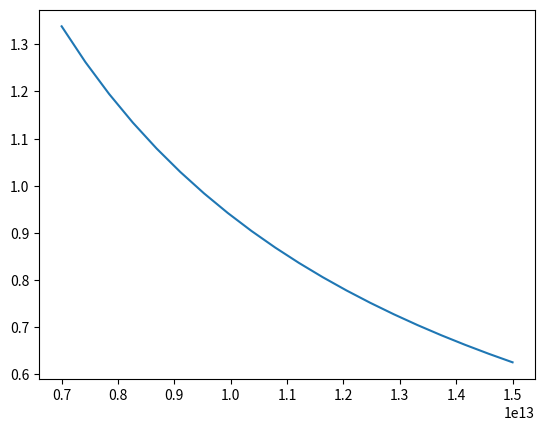
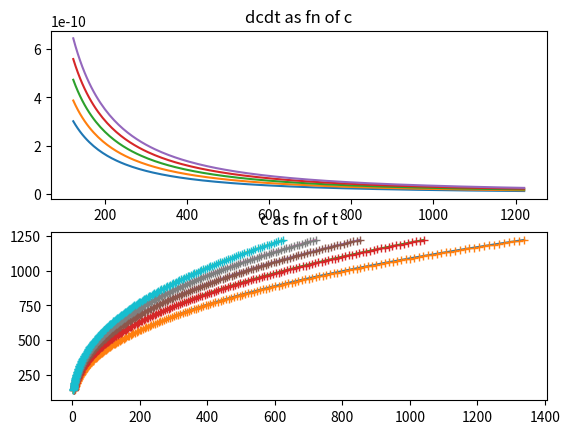
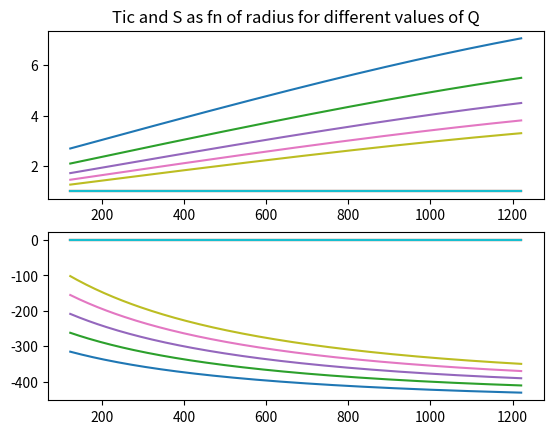
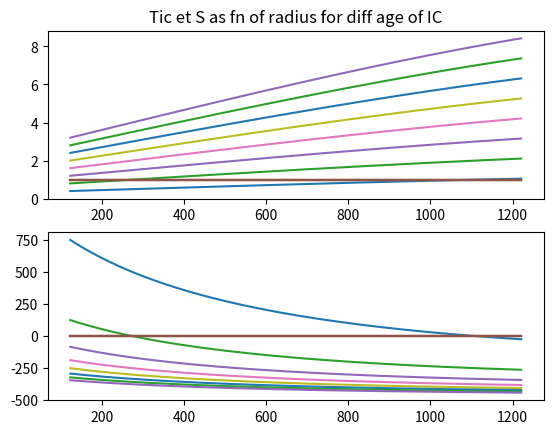
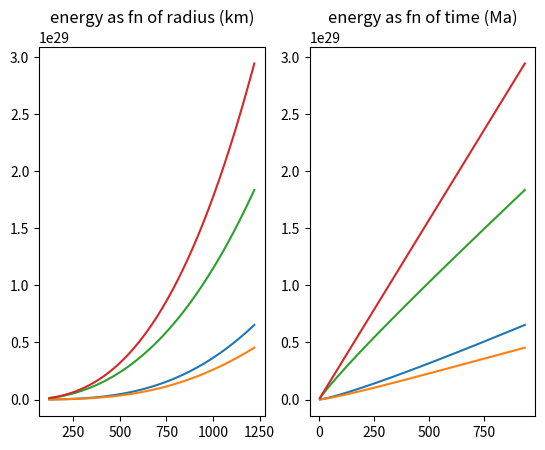

The matplotlib source for these figures, in order:
# Labrosse 2001/2003/2015
# Age and evolution of growth rate of the inner core


import numpy as np
import scipy.integrate as scODE
import matplotlib.pyplot as plt


# Physical parameters

R_OC = 3480.e3  # m
R_IC_P = 1221.e3  # m

QCMB = 10e12  # watts
H = 0  # radiactivity  !!! Not implemented yet

# from fitting PREM
K0 = 1403.e9  # Pa
RHO_0 = 12451  # kg/m-3
K_PRIM0 = 3.567  # no units

G = 6.67384e-11  # m3/kg/s2

DELTA_S = 127  # J/K/kg
M_P = 9e-9  # K/Pa
M_X = -21e3  # K
TL_RIC = 5700  # K
X0 = 5.6e-2
GAMMA = 1.5
CP = 750  # J/K/kg
BETA = 0.83


DTS_DTAD = 1.65
k = 200.  # W/K/m
KAPPA = k / RHO_0 / CP
print("kappa = {}".format(KAPPA))

G_PRIM = 4. / R_IC_P

### Lenghts and constants
L_RHO = np.sqrt(3. * K0 / (2. * np.pi * G * RHO_0**2.))
A_RHO = (5. * K_PRIM0 - 13.) / 10.


# Numerical parameters

N = 100  # number of steps in c (radius IC)


# Useful functions

def density(radius):
    """ Calculate the density at the radius r """
    return RHO_0 * (1. - radius**2. / L_RHO**2. - A_RHO * radius**4. / L_RHO**4.)


def gravity(radius): #not used
    """ Calculate the gravity at the radius r """
    return 4. * np.pi / 3. * G * RHO_0 * radius * \
      (1 - 3. / 5. * radius**2. / L_RHO**2. - 3. * A_RHO / 7. * radius**4. / L_RHO**4.)


def fC(radius, gamma):
    """ Calculate the approximate value of function fC(radius,gamma)
    (as defined in Labrosse 2015 eq. A.1.) """
    return radius**3. * (1 - 3. / 5. * (gamma + 1) * radius**2.
                    - 3. / 14. * (gamma + 1) * (2 * A_RHO - gamma) * radius**4.)


def f_chi(radius, ric):
    """ return the function f_chi, equation A.15 in Labrosse 2015"""
    return radius**3. * (-ric**2 / 3. / L_RHO**2.
                    + 1. / 5. * (1 + ric**2 / L_RHO**2.) * radius**2. - 13. / 70. * radius**4.)


def melting_temperature(radius):
    """ Calculate the melting temperature at the IC boundary at rIC """
    return TL0 - K0 * M_P * radius**2. / L_RHO**2. \
      + M_X * X0 * radius**3. / (L_RHO**3. * fC(R_OC / L_RHO, 0.))


def dTL_dr_ic(radius):
    """ Calculate the diff of melting temperature at the IC boundary at rIC """
    return -K0 * M_P * 2. * radius / L_RHO**2. \
      + 3. * M_X * X0 * radius**2. / (L_RHO**3. * fC(R_OC / L_RHO, 0.))


def A7int_function(radius):
    """ Voir equation A.7 in Labrosse 2015, this is the function inside the integrale """
    return radius**2. * density(radius)**(GAMMA + 1.)


def A13int_function(radius, ric): 
    """ Voir equation A.13 in Labrosse 2015, this is the function inside the integrale """
    A = radius**2. * (1 - radius**2. - A_RHO * radius**4.)\
       * (radius**2 - ric**2. /L_RHO**2) * (1. - 3. / 10. * (radius**2. + ric**2. / L_RHO**2.))
    return A


# Functions for the P (PL, PC, PX)


def power_secular_cooling(radius):
    """ from equation A7 (Labrosse 2015) """
    result, foo = scODE.quad(A7int_function, radius, R_OC)
    Pc = -4. * np.pi * CP / density(radius)**GAMMA\
        * (dTL_dr_ic(radius) + 2. * GAMMA * RHO_0 * melting_temperature(radius)
           * radius / (density(radius) * L_RHO**2.)
           * (1 + 2. * A_RHO * radius**2. / L_RHO**2.)) * result
    return Pc


def power_secular_cooling2(radius):
    """ from equation A.8 (Labrosse 2015) """
    Pc2 = -4. * np.pi / 3. * RHO_0 * CP * L_RHO**3. \
        * (1 - radius**2. / L_RHO**2 - A_RHO * radius**4. / L_RHO**4.)**(-GAMMA)\
        * (dTL_dr_ic(radius) + 2. * GAMMA * melting_temperature(radius) * radius / L_RHO**2. *
           (1 + 2. * A_RHO * radius**2. / L_RHO**2)
           / (1 - radius**2. / L_RHO**2. - A_RHO * radius**4. / L_RHO**4.)) \
        * (fC(R_OC / L_RHO, GAMMA) - fC(radius / L_RHO, GAMMA))
    return Pc2


def power_latent_heat(radius):
    """ from equation A.5 (Labrosse 2015) """
    return 4. * np.pi * radius**2. * melting_temperature(radius) * density(radius) * DELTA_S


def power_gravitational_heat(radius):
    """ from equation A.13 (Labrosse 2015)"""
    result, err = scODE.quad(A13int_function, radius /
                             L_RHO, R_OC / L_RHO, args=radius)
    return 8. * np.pi**2. * X0 * G * RHO_0**2. * BETA * radius**2.\
        * L_RHO**2 / fC(R_OC / L_RHO, 0) * result


def power_gravitational_heat2(radius):
    """ from equation A.14 (Labrosse 2015) """
    return 8 * np.pi**2 * X0 * G * RHO_0**2 * BETA * radius**2. \
      * L_RHO**2. / fC(R_OC / L_RHO, 0) \
      * (f_chi(R_OC / L_RHO, radius) - f_chi(radius / L_RHO, radius))


# Functions pour mathcal L, C, X (valeurs les plus precises)

def latent_heat(radius):
    results, err = scODE.quad(power_latent_heat, 0, radius)
    return results


def secular_cooling(radius):
    results, err = scODE.quad(power_secular_cooling, 0, radius)
    return results


def gravitiational_heat(radius):
    results, err = scODE.quad(power_gravitational_heat, 0, radius)
    return results

#########
#########


if __name__ == '__main__':

    r = R_IC_P  # Calcul pour r=r_ic

    fcOC = fC(R_OC / L_RHO, 0.)

    # liquidus temperature for P0, xi_0, P0 is pressure in the center and xi_0 the bulk composition.
    # need to be redefine (the expression below is not valid as it is TL(rOC).
    # - K0*M_P*R_IC_P**2./L_RHO**2. + M_X*X0*R_IC_P**3./(L_RHO**3.*fcOC)
    TL0 = TL_RIC
    print("TL0 : {}".format(TL0))

    # Latent heat
    mathcalL_approx = 4. * np.pi / 3. * RHO_0 * TL0 * DELTA_S * r**3. \
        * (1 - 3. / 5. * (1 + K0 / TL0 * M_P) * r**2. / L_RHO**2.
           * X0 / (2 * fC(R_OC / L_RHO, 0.) * TL0) * M_X * r**3. / L_RHO**3.)
    mathcalL, err = scODE.quad(power_latent_heat, 0, R_IC_P)
    print("latent heat", mathcalL, mathcalL_approx)

    # Secular cooling
    mathcalC_approx = 4. * np.pi / 3. * RHO_0 * CP * L_RHO * r**2 * fC(R_OC / L_RHO, GAMMA)\
        * (M_P * K0 - GAMMA * TL0 - M_X * X0 / fC(R_OC / L_RHO, 0.) * r / L_RHO)
    mathcalC, err = scODE.quad(power_secular_cooling, 0, R_IC_P)
    print("secular cooling", mathcalC, mathcalC_approx)

    # Compositional energy
    mathcalX, err = scODE.quad(power_gravitational_heat, 0, R_IC_P)
    mathcalX2, err = scODE.quad(power_gravitational_heat2, 0, R_IC_P)
    print("compositional energy", mathcalX, mathcalX2)

    print("Total energy", mathcalX + mathcalC + mathcalL)

    # Age IC
    Aic = (mathcalL + mathcalX + mathcalC) / QCMB
    print('Qcmb = ', QCMB, ' Watts')
    print(Aic / (np.pi * 1e7) / 1e9, ' Gyrs')
    print(QCMB / (power_latent_heat(r) + power_secular_cooling(r) + power_gravitational_heat(r)), ' m/s')

    plt.plot(np.linspace(7e12, 15e12, 20), (mathcalL + mathcalX +
                                            mathcalC) / np.linspace(7e12, 15e12, 20)
                                            / (np.pi * 1e7) / 1e9)


# Graphs

    Qcmb = QCMB + np.arange(-3, 7, 2) * 1e12
    print(Qcmb)

    f, axarr = plt.subplots(2, 1)
    f2, axarr2 = plt.subplots(2, 1)
    f3, axarr3 = plt.subplots(2, 1)

    c = np.linspace(0.1 * R_IC_P, R_IC_P, 200)

    for Q in Qcmb:

        dcdt = np.zeros(200)
        t = np.zeros(200)
        Tic = np.zeros(200)
        S = np.zeros(200)

        for i in range(0, 200):
            dcdt[i] = Q / (power_latent_heat(c[i]) + power_secular_cooling(c[i]) + power_gravitational_heat(c[i]))
            t[i] = (latent_heat(c[i]) + gravitiational_heat(c[i]) +
                    secular_cooling(c[i])) / Q / (np.pi * 1.e7 * 1.e6)
            Tic[i] = 3. * KAPPA / (DTS_DTAD - 1) * (power_latent_heat(c[i]) +
                                                    power_secular_cooling(c[i]) + power_gravitational_heat(c[i])) / Q / c[i]
            S[i] = 3 * KAPPA * RHO_0 * G_PRIM * \
                GAMMA * TL0 / K0 * (1. / Tic[i] - 1)

        tauIC = (mathcalL + mathcalX + mathcalC) / Q / (np.pi * 1.e7 * 1.e6)

        axarr[0].plot(c / 1.e3, dcdt)
        axarr[1].plot(t, c / 1.e3)
        axarr[1].plot(t, (R_IC_P) * (t / tauIC)**0.4 / 1.e3, '+')
        axarr2[0].plot(c / 1.e3, Tic)
        axarr2[0].plot(c / 1.e3, np.ones(200))
        axarr2[1].plot(c / 1.e3, S * np.pi * 1e7 * 1e9)
        axarr2[1].plot(c / 1.e3, np.zeros(200))

    axarr[0].set_title('dcdt as fn of c')

    axarr[1].set_title('c as fn of t')


    axarr2[0].set_title('Tic and S as fn of radius for different values of Q')

    for tauIC in (np.arange(200, 1800, 200) * 1.e6 * 1.e7 * np.pi):

        Tic = np.zeros(200)
        S = np.zeros(200)

        for i in range(0, 200):
            Tic[i] = 3. * KAPPA / (DTS_DTAD - 1) * (power_latent_heat(c[i]) + power_secular_cooling2(
                c[i]) + power_gravitational_heat2(c[i])) / (mathcalX + mathcalC + mathcalL) / c[i] * tauIC
            S[i] = 3 * KAPPA * RHO_0 * G_PRIM * \
                GAMMA * TL_RIC / K0 * (1. / Tic[i] - 1)

        axarr3[0].plot(c / 1.e3, Tic)
        axarr3[0].plot(c / 1.e3, np.ones(200))
        axarr3[1].plot(c / 1.e3, S * np.pi * 1e7 * 1e9)
        axarr3[1].plot(c / 1.e3, np.zeros(200))

    axarr3[0].set_title('Tic et S as fn of radius for diff age of IC')
    print(TL0, melting_temperature(R_IC_P))

    Pl = np.zeros(200)
    Pc = np.zeros(200)
    Px = np.zeros(200)

    for i in range(0, 200):
        Pl[i] = latent_heat(c[i])
        Px[i] = gravitiational_heat(c[i])
        Pc[i] = secular_cooling(c[i])

    t = (Pl + Px + Pc) / QCMB / (np.pi * 1.e7 * 1.e6)

    f4, axarr4 = plt.subplots(1, 2)
    axarr4[0].plot(c / 1.e3, Pl, c / 1.e3, Px, c /
                   1.e3, Pc, c / 1.e3, Pl + Px + Pc)
    axarr4[1].plot(t, Pl, t, Px, t, Pc, t, Pl + Px + Pc)
    axarr4[0].set_title('energy as fn of radius (km)')
    axarr4[1].set_title('energy as fn of time (Ma)')

    plt.show()
